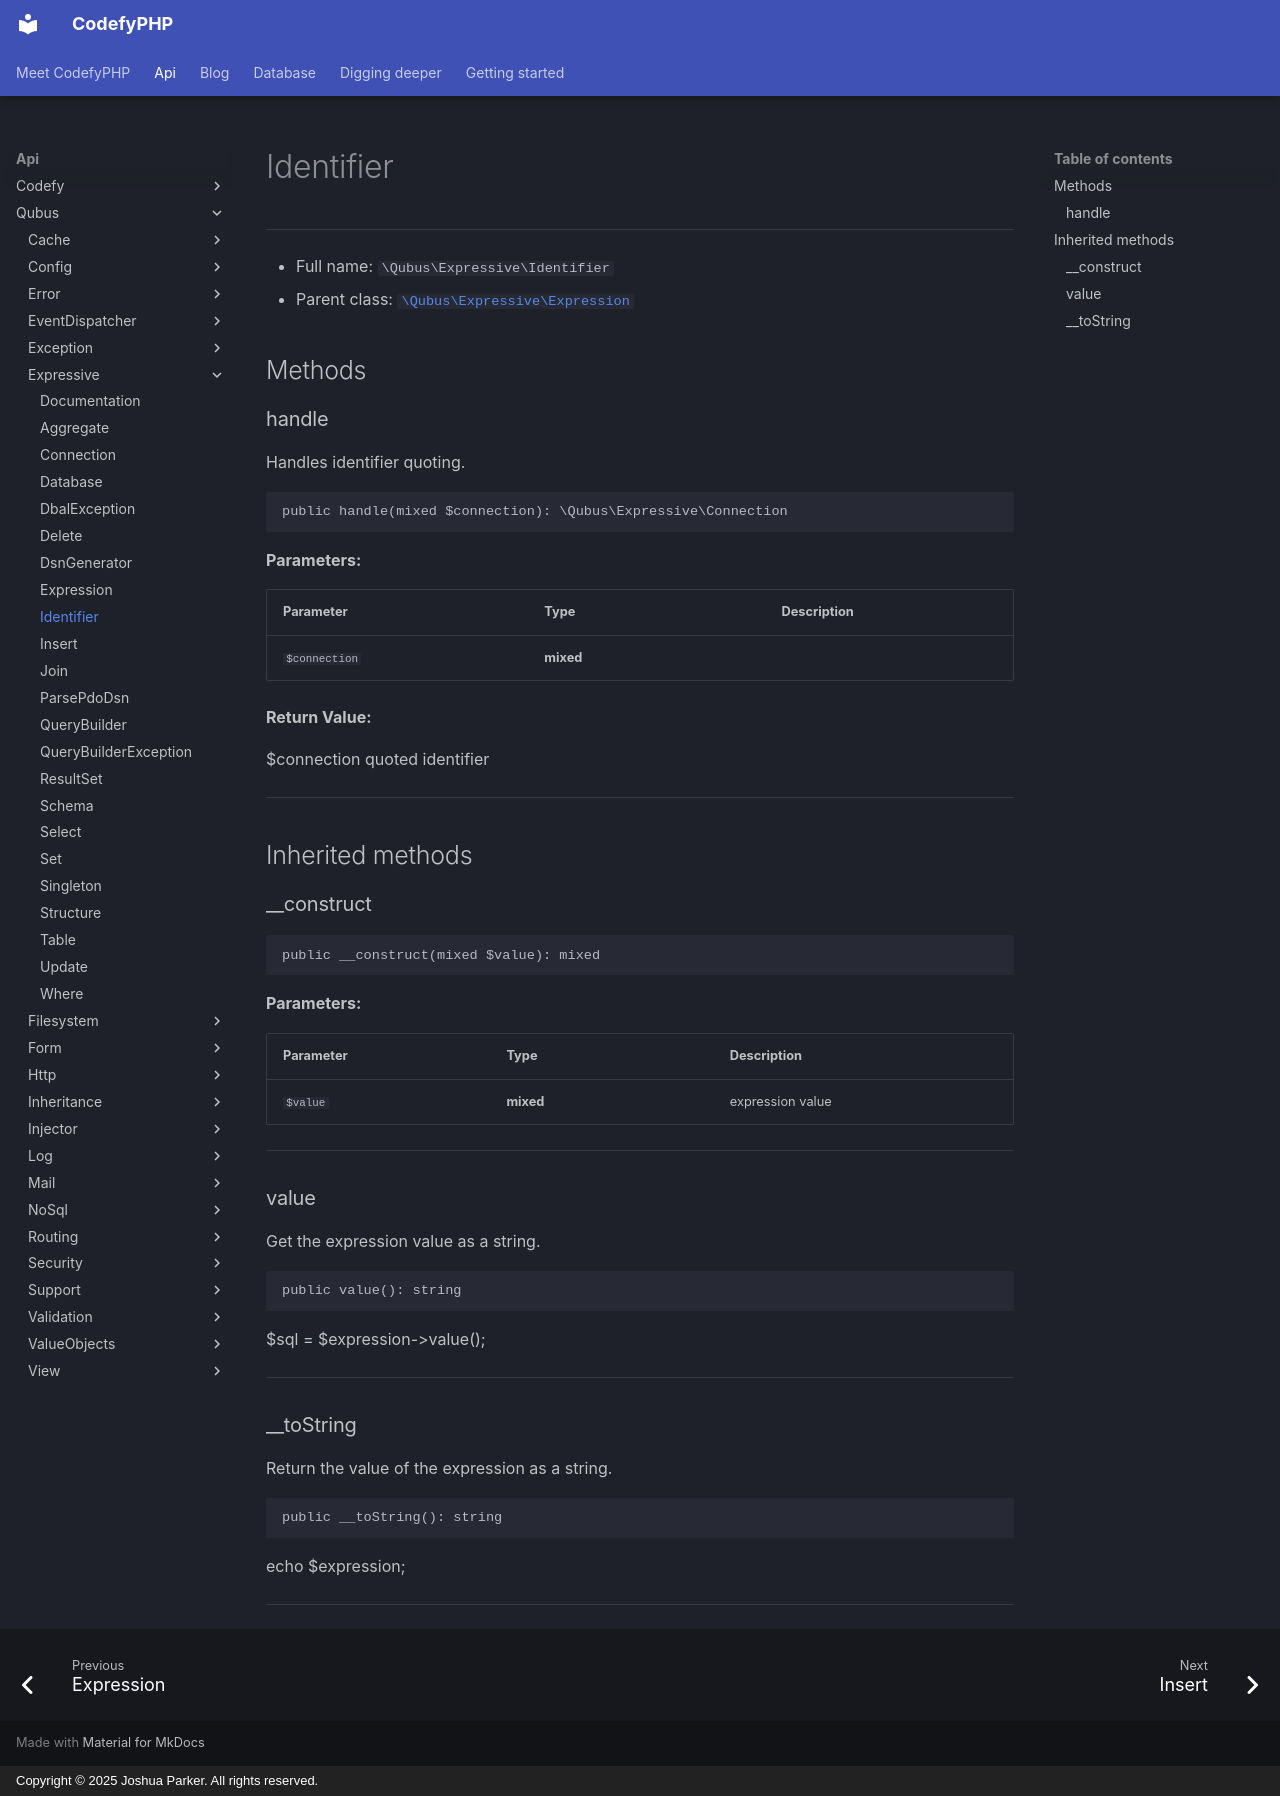

repository: codefyphp/docs · page: api/Qubus/Expressive/Identifier/index.html · generator: mkdocs · copyright: Copyright © 2025 Joshua Parker. All rights reserved.

# Identifier

***

* Full name: `\Qubus\Expressive\Identifier`
* Parent class: [`\Qubus\Expressive\Expression`](./Expression.md)

## Methods

### handle

Handles identifier quoting.

```php
public handle(mixed $connection): \Qubus\Expressive\Connection
```

**Parameters:**

| Parameter     | Type      | Description |
|---------------|-----------|-------------|
| `$connection` | **mixed** |             |

**Return Value:**

$connection quoted identifier

***

## Inherited methods

### __construct

```php
public __construct(mixed $value): mixed
```

**Parameters:**

| Parameter | Type      | Description      |
|-----------|-----------|------------------|
| `$value`  | **mixed** | expression value |

***

### value

Get the expression value as a string.

```php
public value(): string
```

$sql = $expression->value();

***

### __toString

Return the value of the expression as a string.

```php
public __toString(): string
```

echo $expression;

***
